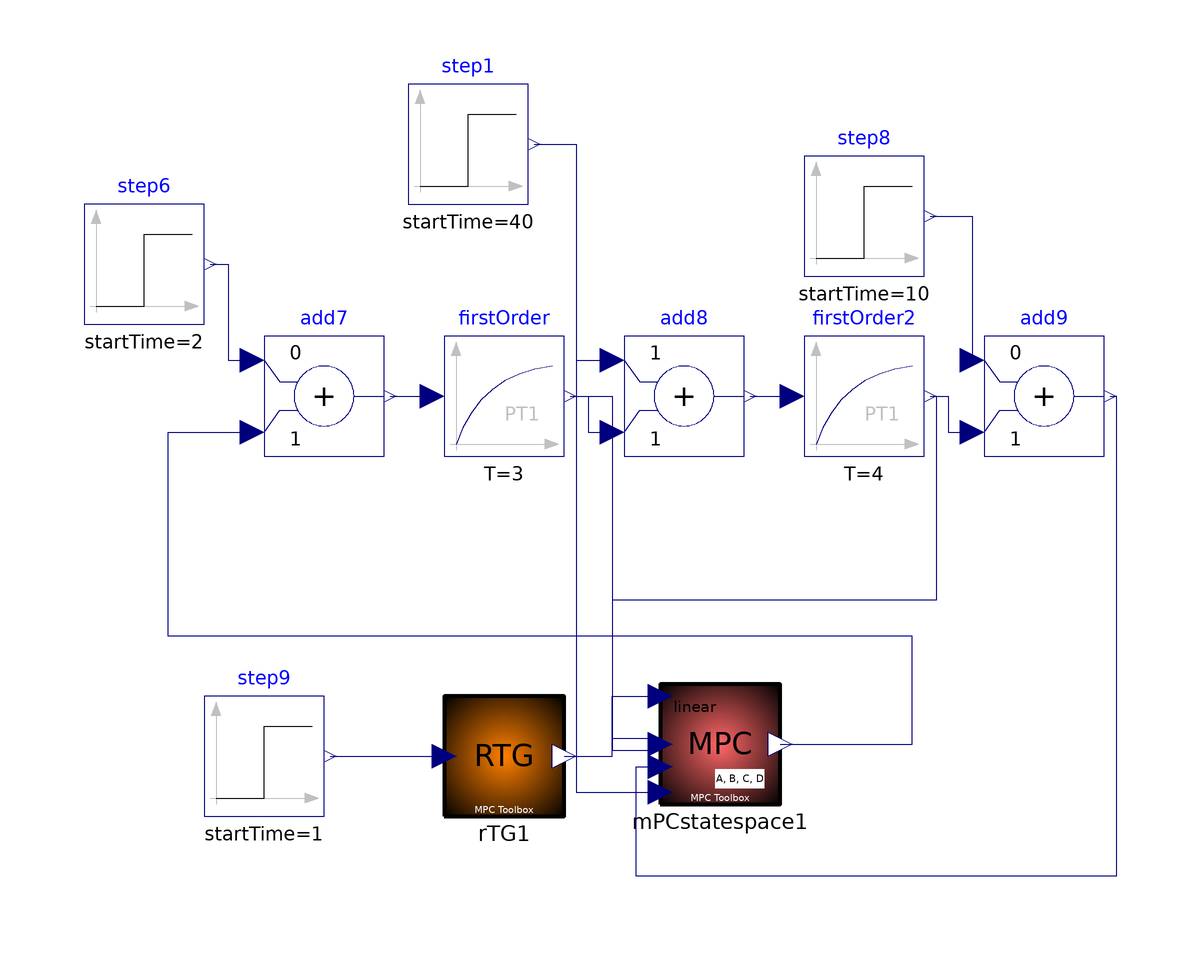

The Modelica model whose source follows is shown above as a component diagram (icons at their Placement, wires along their Line points).

model testMPCstatespace

      parameter Real[:,:] Ad = {{0.8465, 0},
                                {0.108, 0.8825}};
      parameter Real[:,:] Bd = {{0.307},
                                {0.01892}};
      parameter Real[:,:] Cd = {{0, 1}};
      parameter Real[:,:] Dd = {{0}};
      parameter Real[:,:] Ads = {{0},
                                {0.1175}};

      parameter Real Ts = 0.5 "sample time";

      Modelica.Blocks.Sources.Step step6(
        offset=0,
        height=1,
        startTime=2)
                  annotation (Placement(transformation(extent={{-76,30},{-56,50}},
              rotation=0)));
      Modelica.Blocks.Sources.Step step8(
        offset=0,
        startTime=10,
        height=1) annotation (Placement(transformation(extent={{44,38},{64,58}},
              rotation=0)));
      Modelica.Blocks.Math.Add add7(      k1=0)
                                   annotation (Placement(transformation(extent=
                {{-46,8},{-26,28}}, rotation=0)));
      Modelica.Blocks.Math.Add add8(k1=1)
                                   annotation (Placement(transformation(extent=
                {{14,8},{34,28}}, rotation=0)));
      Modelica.Blocks.Math.Add add9(k1=0)
                                   annotation (Placement(transformation(extent=
                {{74,8},{94,28}}, rotation=0)));
      Modelica.Blocks.Continuous.FirstOrder firstOrder(     T=3, k=2)
        annotation (Placement(transformation(extent={{-16,8},{4,28}}, rotation=
                0)));
      Modelica.Blocks.Continuous.FirstOrder firstOrder2(T=4)
        annotation (Placement(transformation(extent={{44,8},{64,28}}, rotation=
                0)));
      RTG rTG1(
        p=1,
        Ts=Ts,
        how=1,
        Np=24)              annotation (Placement(transformation(extent={{-16,
                -52},{4,-32}}, rotation=0)));
      Modelica.Blocks.Sources.Step step9(
        offset=0,
        startTime=1,
        height=1) annotation (Placement(transformation(extent={{-56,-52},{-36,
                -32}}, rotation=0)));
      MPCstatespace mPCstatespace1(
        A=Ad,
        B=Bd,
        C=Cd,
        Ts=Ts,
        biasCompensation=0,
        n=2,
        R={{0.1}},
        p=1,
        Ymin={-0.5},
        deltaUmin={-0.6},
        deltaYmin={-0.01},
        deltaYmax={0.03},
        deltaXmin={-0.05},
        Xmin={-0.1},
        deltaXmax={0.02},
        Xmax={1.05},
        Ads=Ads,
        q=1,
        Np=24,
        Nu=20,
        boundedYmax={1},
        DisturbanceInput=0,
        Ymax={1.03},
        Umax={1},
        Umin={-1},
        boundedUmin={1},
        boundedUmax={1},
        constraints=1)            annotation (Placement(transformation(extent={
                {20,-50},{40,-30}}, rotation=0)));
      Modelica.Blocks.Sources.Step step1(
        offset=0,
        startTime=40,
        height=1) annotation (Placement(transformation(extent={{-22,50},{-2,70}},
              rotation=0)));
    equation

      connect(step8.y,add9. u1) annotation (Line(points={{65,48},{72,48},{72,24}},
            color={0,0,127}));
      connect(step6.y,add7. u1) annotation (Line(points={{-55,40},{-52,40},{-52,
              24},{-48,24}}, color={0,0,127}));
      connect(add7.y,firstOrder. u) annotation (Line(points={{-25,18},{-18,18}},
            color={0,0,127}));
      connect(firstOrder.y,add8. u2) annotation (Line(points={{5,18},{8,18},{8,
              12},{12,12}}, color={0,0,127}));
      connect(add8.y,firstOrder2. u) annotation (Line(points={{35,18},{42,18}},
            color={0,0,127}));
      connect(firstOrder2.y,add9. u2) annotation (Line(points={{65,18},{68,18},
              {68,12},{72,12}}, color={0,0,127}));
      connect(step9.y, rTG1.w[1])
                                 annotation (Line(points={{-35,-42},{-16,-42}},
            color={0,0,127}));
      connect(rTG1.r, mPCstatespace1.r)
                                      annotation (Line(points={{4,-42},{12,-42},
              {12,-32},{20,-32}}, color={0,0,127}));
      connect(firstOrder.y, mPCstatespace1.x[1])
                                                annotation (Line(points={{5,18},
              {12,18},{12,-41},{20,-41}}, color={0,0,127}));
      connect(firstOrder2.y, mPCstatespace1.x[2])
                                                 annotation (Line(points={{65,
              18},{66,18},{66,-16},{12,-16},{12,-39},{20,-39}}, color={0,0,127}));
      connect(mPCstatespace1.u[1], add7.u2)
                                           annotation (Line(points={{40,-40},{
              62,-40},{62,-22},{-62,-22},{-62,12},{-48,12}}, color={0,0,127}));
      connect(add9.y, mPCstatespace1.y[1]) annotation (Line(points={{95,18},{96,
              18},{96,-62},{16,-62},{16,-43.8},{20,-43.8}}, color={0,0,127}));
      connect(step1.y, add8.u1) annotation (Line(points={{-1,60},{6,60},{6,24},
              {12,24}}, color={0,0,127}));
      connect(step1.y, mPCstatespace1.d[1]) annotation (Line(points={{-1,60},{6,
              60},{6,-48},{20,-48}}, color={0,0,127}));
      annotation (        experiment(StopTime=100));
    end testMPCstatespace;